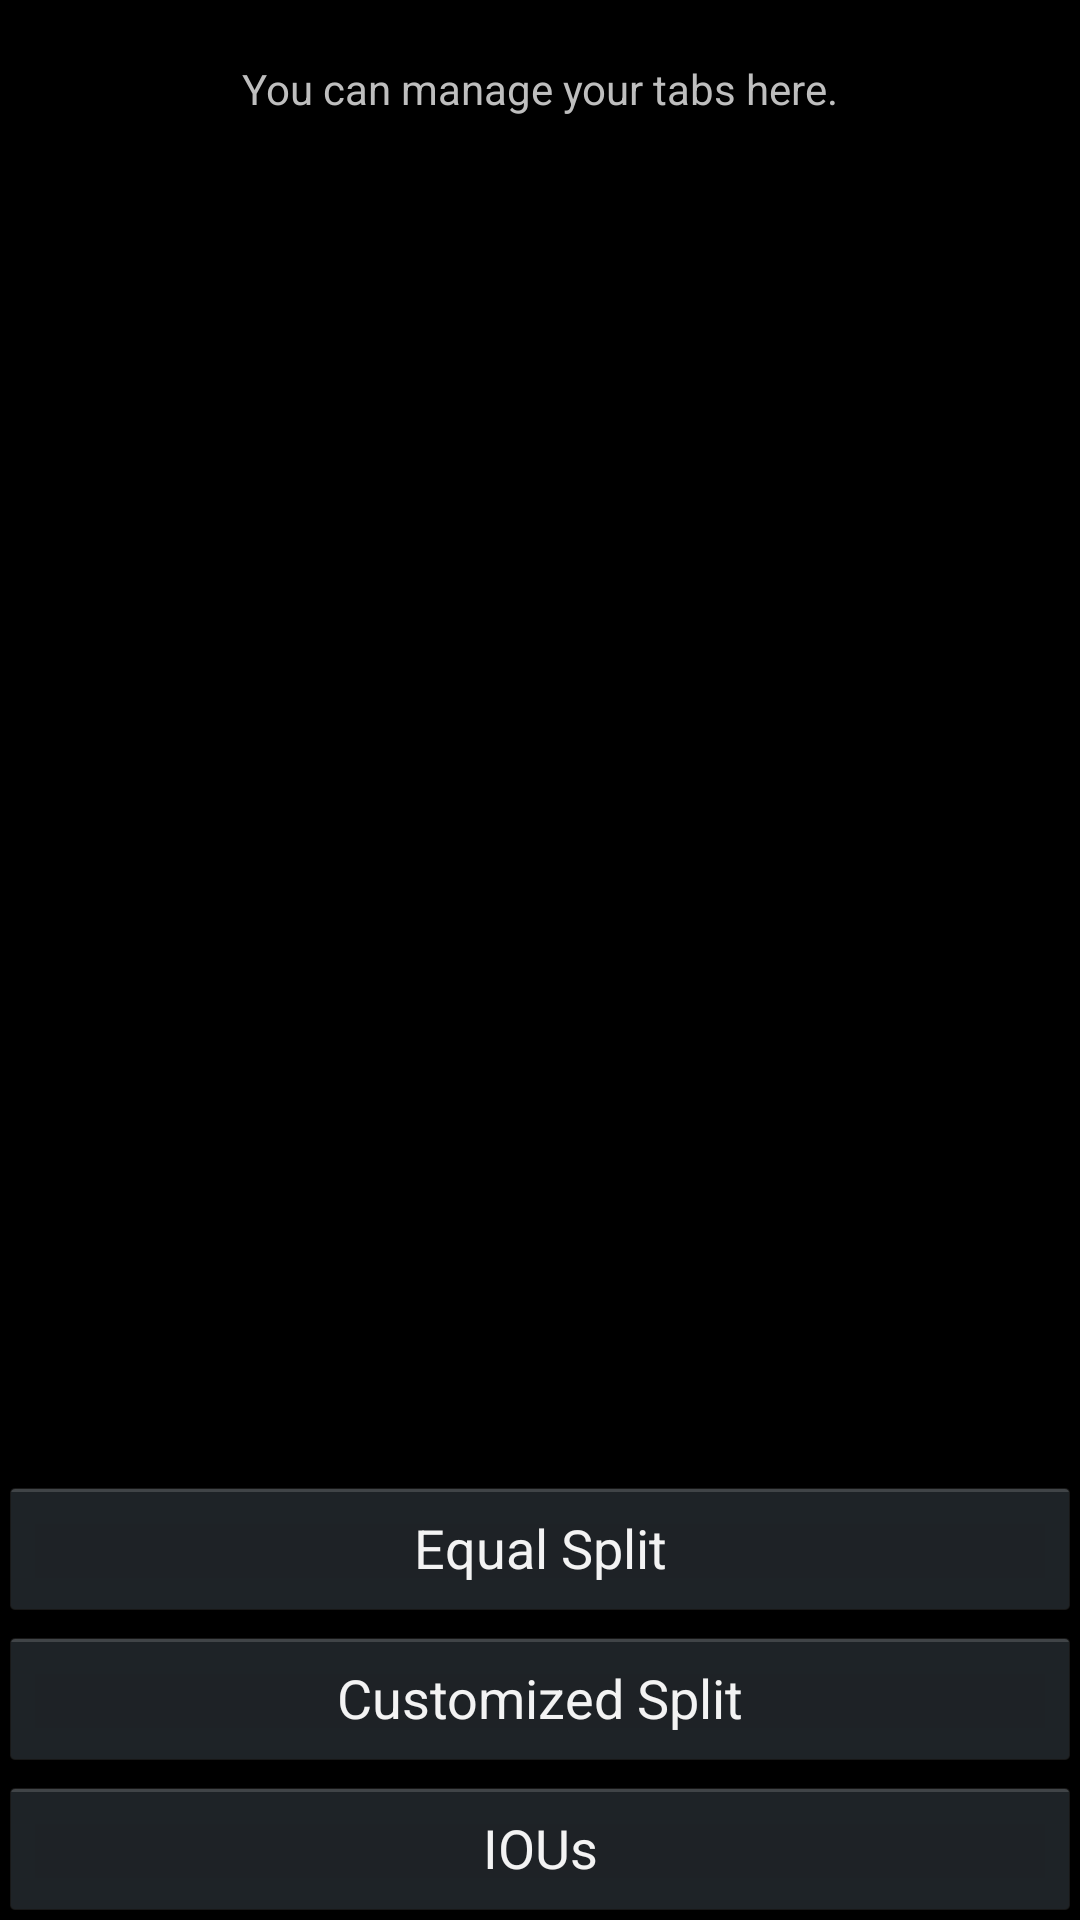

Layout XML and referenced resources for this Android screen:
<!-- AndroidManifest.xml: application theme AppTheme -->
<!-- res/layout/activity_tabs.xml -->
<RelativeLayout xmlns:android="http://schemas.android.com/apk/res/android"
    xmlns:tools="http://schemas.android.com/tools" android:layout_width="match_parent"
    android:layout_height="match_parent" android:paddingLeft="@dimen/activity_horizontal_margin"
    android:paddingRight="@dimen/activity_horizontal_margin"
    android:paddingTop="@dimen/activity_vertical_margin"
    android:paddingBottom="@dimen/activity_vertical_margin"
    tools:context="com.lawrencium.basil.tabs">

    <TextView android:text="You can manage your tabs here." android:layout_width="wrap_content"
        android:layout_height="wrap_content"
        android:layout_centerHorizontal="true"
        android:layout_marginTop="20dp"/>

    <Button
        android:layout_height="wrap_content"
        android:layout_width="fill_parent"
        android:layout_marginBottom="100dp"
        android:layout_alignParentBottom="true"
        android:text="Equal Split"
        android:onClick="equalSplit" />

    <Button
        android:layout_height="wrap_content"
        android:layout_width="fill_parent"
        android:layout_marginBottom="50dp"
        android:layout_alignParentBottom="true"
        android:text="Customized Split"
        android:onClick="customizedSplit" />

    <Button
        android:layout_height="wrap_content"
        android:layout_width="fill_parent"
        android:layout_alignParentBottom="true"
        android:text="IOUs"
        android:onClick="iou" />

</RelativeLayout>
<!-- resources referenced by this layout -->
<resources>
  <style name="AppTheme" parent="android:Theme.Holo">
          
          
      </style>
</resources>
